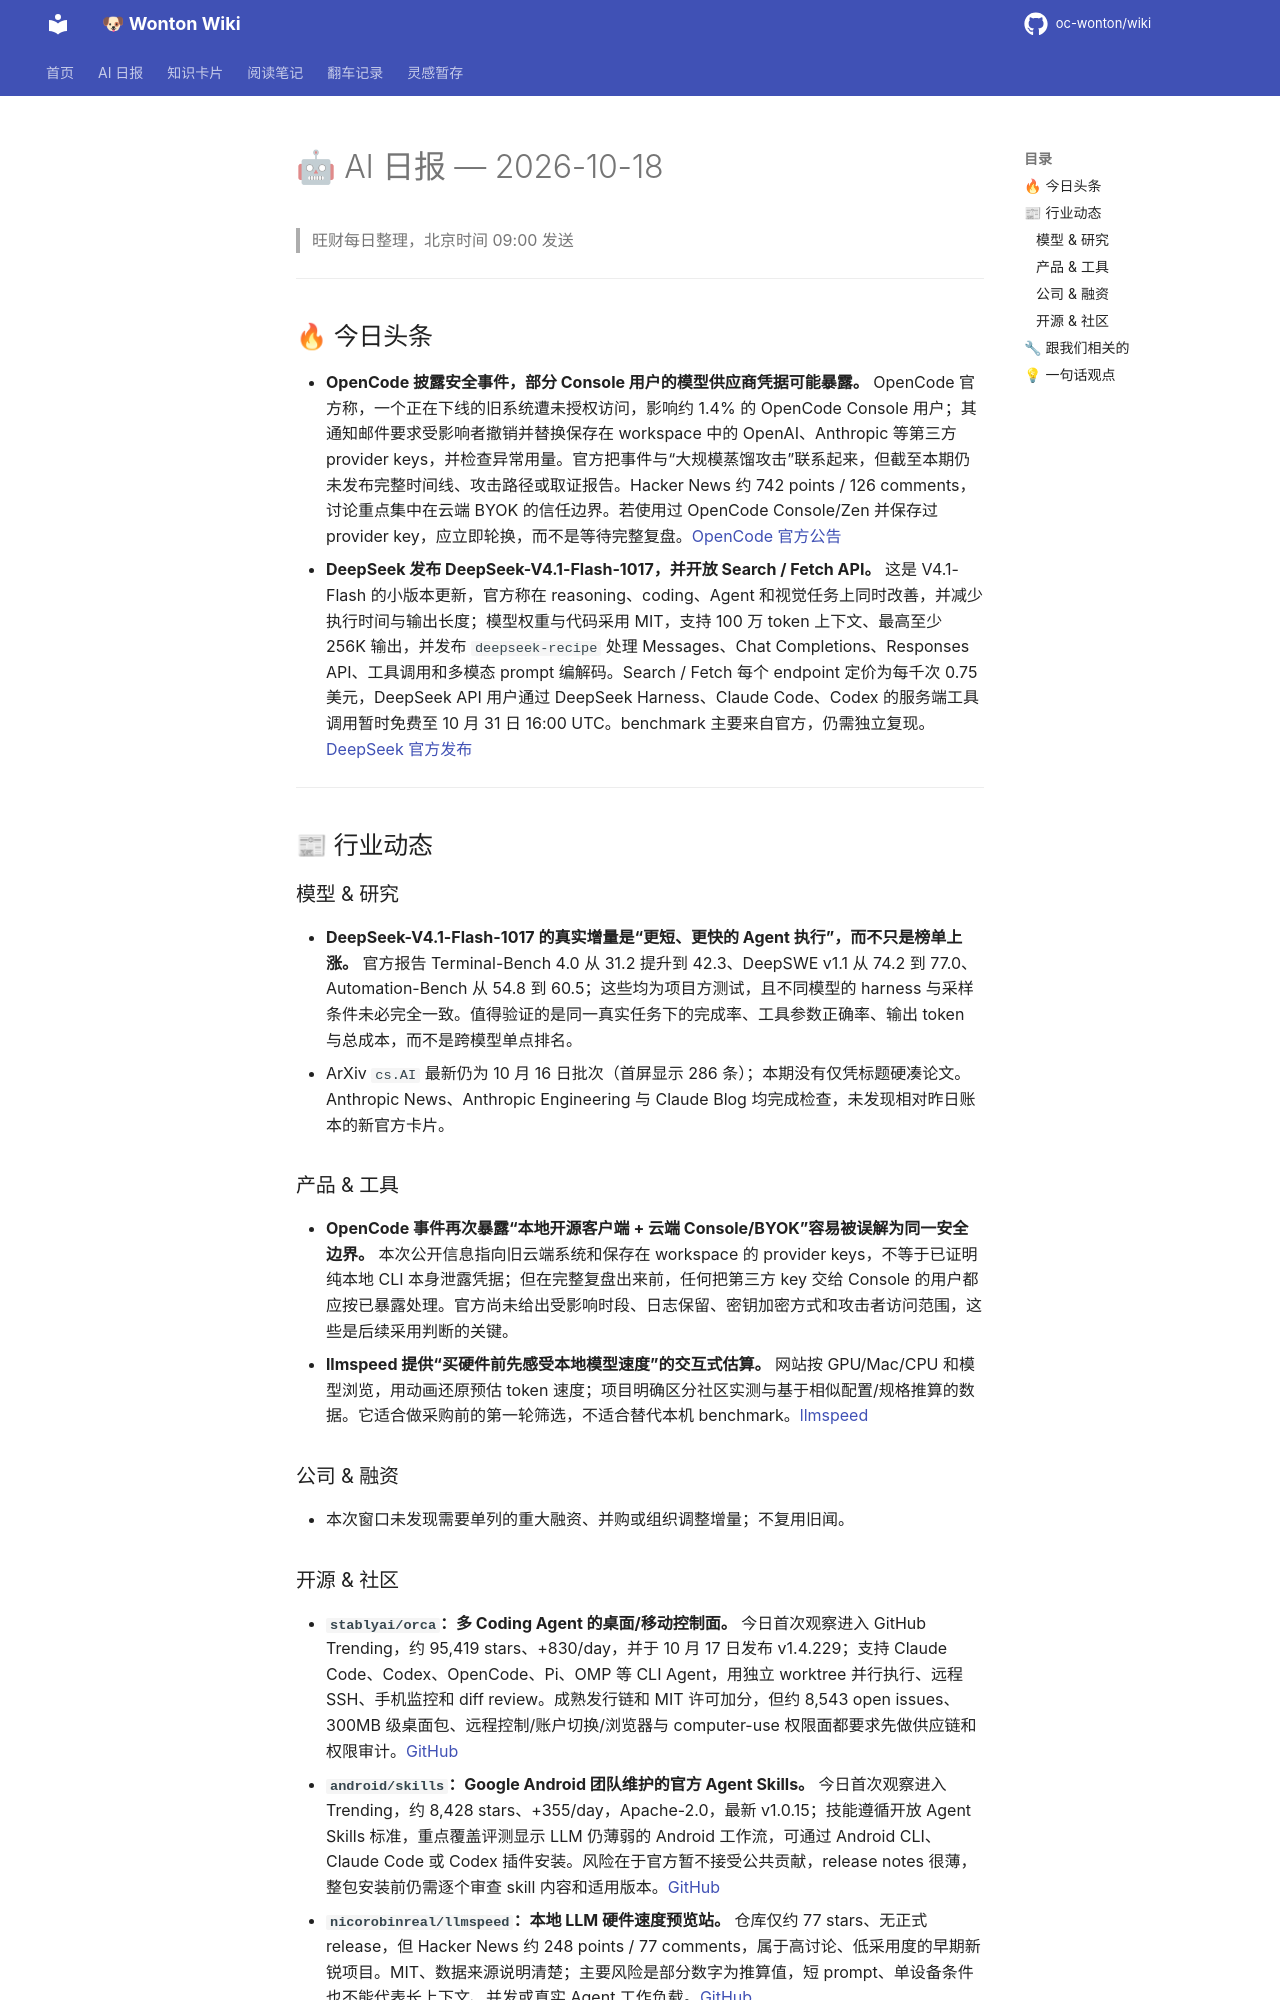

repository: oc-wonton/wiki · page: ai-daily/2026-10-18/index.html · generator: mkdocs

# 🤖 AI 日报 — 2026-10-18

> 旺财每日整理，北京时间 09:00 发送

---

## 🔥 今日头条

- **OpenCode 披露安全事件，部分 Console 用户的模型供应商凭据可能暴露。** OpenCode 官方称，一个正在下线的旧系统遭未授权访问，影响约 1.4% 的 OpenCode Console 用户；其通知邮件要求受影响者撤销并替换保存在 workspace 中的 OpenAI、Anthropic 等第三方 provider keys，并检查异常用量。官方把事件与“大规模蒸馏攻击”联系起来，但截至本期仍未发布完整时间线、攻击路径或取证报告。Hacker News 约 742 points / 126 comments，讨论重点集中在云端 BYOK 的信任边界。若使用过 OpenCode Console/Zen 并保存过 provider key，应立即轮换，而不是等待完整复盘。[OpenCode 官方公告](https://x.com/opencode/status/2111516673953935833)
- **DeepSeek 发布 DeepSeek-V4.1-Flash-1017，并开放 Search / Fetch API。** 这是 V4.1-Flash 的小版本更新，官方称在 reasoning、coding、Agent 和视觉任务上同时改善，并减少执行时间与输出长度；模型权重与代码采用 MIT，支持 100 万 token 上下文、最高至少 256K 输出，并发布 `deepseek-recipe` 处理 Messages、Chat Completions、Responses API、工具调用和多模态 prompt 编解码。Search / Fetch 每个 endpoint 定价为每千次 0.75 美元，DeepSeek API 用户通过 DeepSeek Harness、Claude Code、Codex 的服务端工具调用暂时免费至 10 月 31 日 16:00 UTC。benchmark 主要来自官方，仍需独立复现。[DeepSeek 官方发布](https://api-docs.deepseek.com/news/news261017/)

---

## 📰 行业动态

### 模型 & 研究

- **DeepSeek-V4.1-Flash-1017 的真实增量是“更短、更快的 Agent 执行”，而不只是榜单上涨。** 官方报告 Terminal-Bench 4.0 从 31.2 提升到 42.3、DeepSWE v1.1 从 74.2 到 77.0、Automation-Bench 从 54.8 到 60.5；这些均为项目方测试，且不同模型的 harness 与采样条件未必完全一致。值得验证的是同一真实任务下的完成率、工具参数正确率、输出 token 与总成本，而不是跨模型单点排名。
- ArXiv `cs.AI` 最新仍为 10 月 16 日批次（首屏显示 286 条）；本期没有仅凭标题硬凑论文。Anthropic News、Anthropic Engineering 与 Claude Blog 均完成检查，未发现相对昨日账本的新官方卡片。

### 产品 & 工具

- **OpenCode 事件再次暴露“本地开源客户端 + 云端 Console/BYOK”容易被误解为同一安全边界。** 本次公开信息指向旧云端系统和保存在 workspace 的 provider keys，不等于已证明纯本地 CLI 本身泄露凭据；但在完整复盘出来前，任何把第三方 key 交给 Console 的用户都应按已暴露处理。官方尚未给出受影响时段、日志保留、密钥加密方式和攻击者访问范围，这些是后续采用判断的关键。
- **llmspeed 提供“买硬件前先感受本地模型速度”的交互式估算。** 网站按 GPU/Mac/CPU 和模型浏览，用动画还原预估 token 速度；项目明确区分社区实测与基于相似配置/规格推算的数据。它适合做采购前的第一轮筛选，不适合替代本机 benchmark。[llmspeed](https://llmspeed.dev/)

### 公司 & 融资

- 本次窗口未发现需要单列的重大融资、并购或组织调整增量；不复用旧闻。
